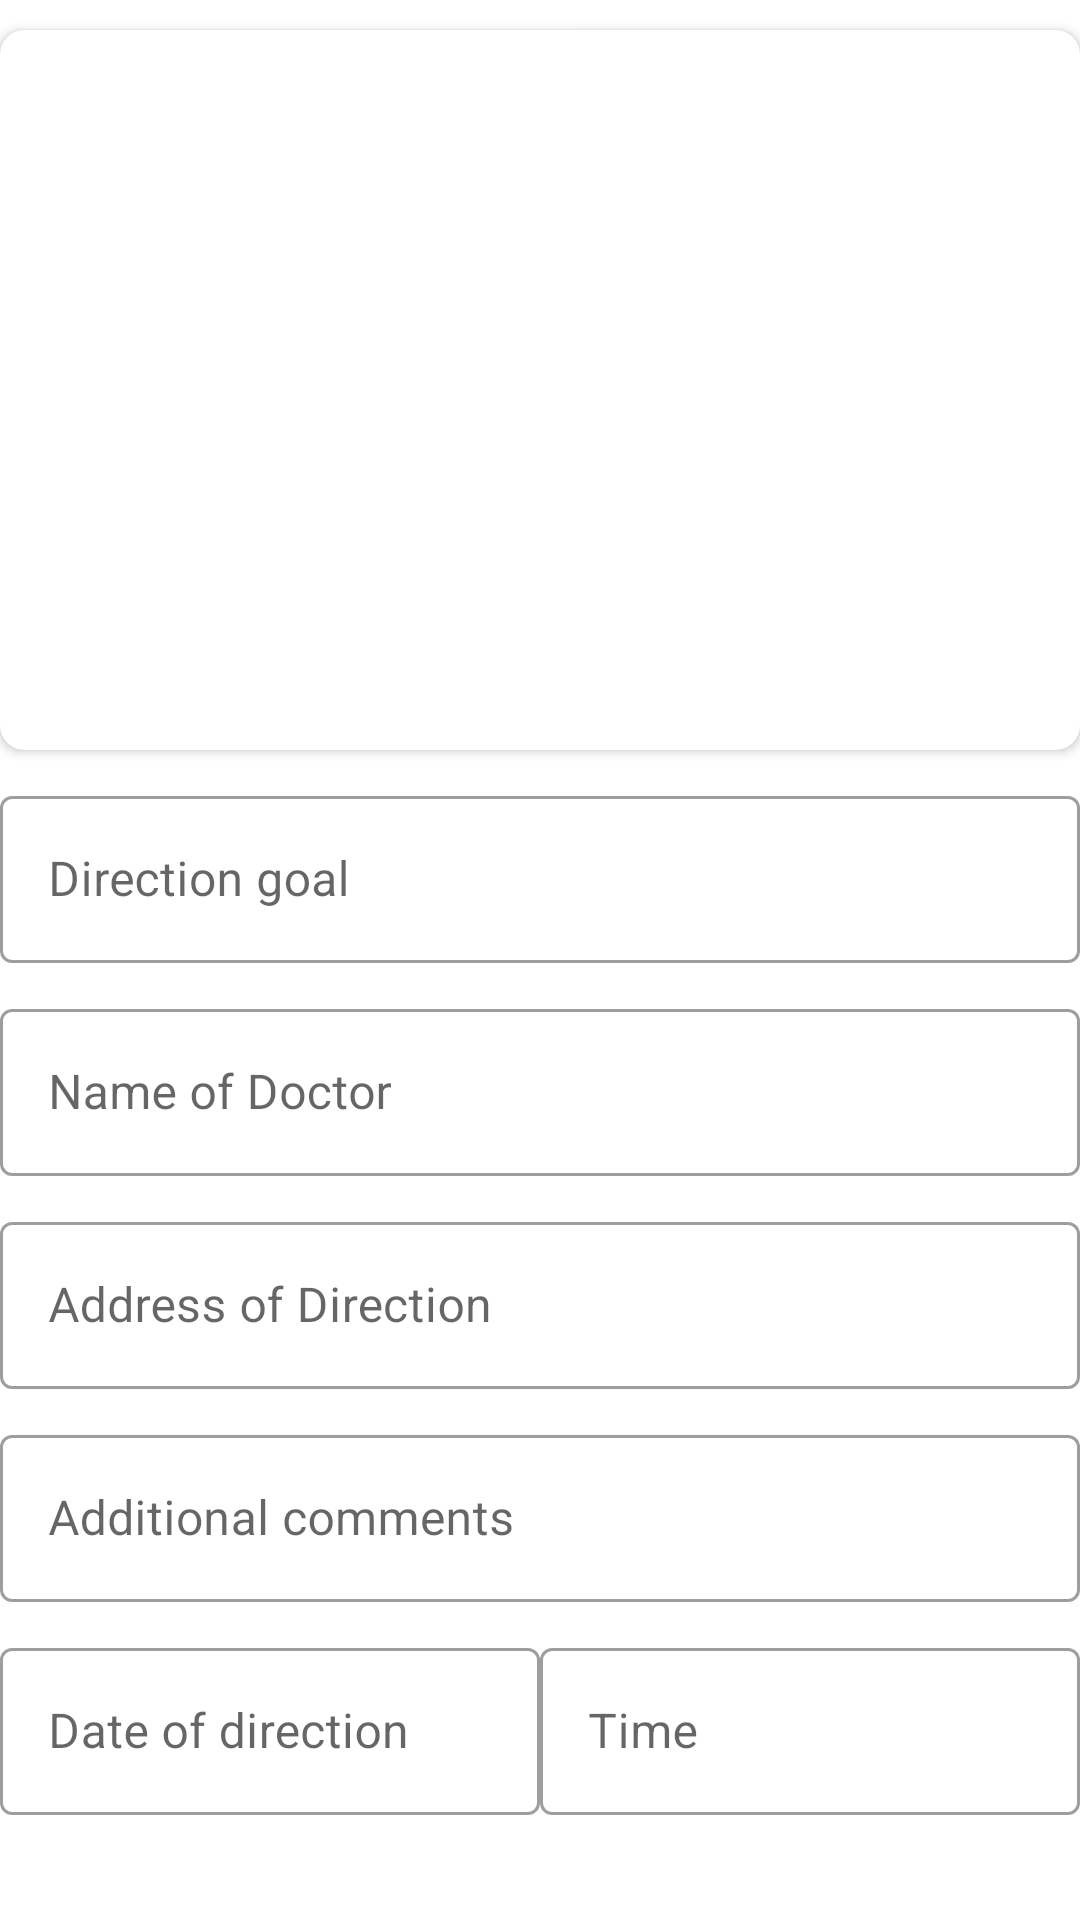

Layout XML and referenced resources for this Android screen:
<!-- AndroidManifest.xml: application theme Theme.Umutpa -->
<!-- res/layout/activity_direction.xml -->
<?xml version="1.0" encoding="utf-8"?>

<androidx.constraintlayout.widget.ConstraintLayout xmlns:android="http://schemas.android.com/apk/res/android"
    xmlns:app="http://schemas.android.com/apk/res-auto"
    xmlns:tools="http://schemas.android.com/tools"
    android:layout_width="match_parent"
    android:layout_height="match_parent"
    tools:context=".profile.DirectionFragment">


    <androidx.core.widget.NestedScrollView
        android:id="@+id/fourth_layout"
        android:layout_width="match_parent"
        android:layout_height="wrap_content"
        android:orientation="vertical"
        android:scrollIndicators="none"
        android:scrollbars="none"
        android:visibility="visible"
        app:layout_constraintEnd_toEndOf="parent"
        app:layout_constraintStart_toStartOf="parent"
        app:layout_constraintTop_toTopOf="parent">

        <LinearLayout
            android:layout_width="match_parent"
            android:layout_height="wrap_content"
            android:layout_below="@id/support_dropdown"
            android:orientation="vertical">

            <androidx.cardview.widget.CardView
                android:layout_width="match_parent"
                android:layout_height="240dp"
                android:layout_marginTop="10dp"
                android:elevation="8dp"
                app:cardCornerRadius="8dp">

                <com.google.android.material.imageview.ShapeableImageView
                    android:id="@+id/direction_image"
                    android:layout_width="match_parent"
                    android:layout_height="match_parent"
                    android:layout_gravity="center"
                    android:scaleType="centerCrop"
                    android:src="@drawable/camera"
                    app:strokeColor="@color/white_shadow" />
            </androidx.cardview.widget.CardView>

            <com.google.android.material.textfield.TextInputLayout
                style="@style/Widget.MaterialComponents.TextInputLayout.OutlinedBox"
                android:layout_width="match_parent"
                android:layout_height="wrap_content"
                android:layout_marginTop="10dp"
                android:hint="Direction goal">

                <com.google.android.material.textfield.TextInputEditText
                    android:id="@+id/direction_goal"
                    android:layout_width="match_parent"
                    android:layout_height="wrap_content"
                    android:imeOptions="actionNext"
                    android:maxLines="1"
                    android:singleLine="true" />
            </com.google.android.material.textfield.TextInputLayout>

            <com.google.android.material.textfield.TextInputLayout
                style="@style/Widget.MaterialComponents.TextInputLayout.OutlinedBox"
                android:layout_width="match_parent"
                android:layout_height="wrap_content"
                android:layout_marginTop="10dp"
                android:hint="Name of Doctor">

                <com.google.android.material.textfield.TextInputEditText
                    android:id="@+id/direction_doctor"
                    android:layout_width="match_parent"
                    android:layout_height="wrap_content"
                    android:imeOptions="actionNext"
                    android:maxLines="1"
                    android:singleLine="true" />
            </com.google.android.material.textfield.TextInputLayout>

            <com.google.android.material.textfield.TextInputLayout
                style="@style/Widget.MaterialComponents.TextInputLayout.OutlinedBox"
                android:layout_width="match_parent"
                android:layout_height="wrap_content"
                android:layout_marginTop="10dp"
                android:hint="Address of Direction">

                <com.google.android.material.textfield.TextInputEditText
                    android:id="@+id/direction_address"
                    android:layout_width="match_parent"
                    android:layout_height="wrap_content"
                    android:imeOptions="actionNext"
                    android:maxLines="1"
                    android:singleLine="true" />
            </com.google.android.material.textfield.TextInputLayout>

            <com.google.android.material.textfield.TextInputLayout
                style="@style/Widget.MaterialComponents.TextInputLayout.OutlinedBox"
                android:layout_width="match_parent"
                android:layout_height="wrap_content"
                android:layout_marginTop="10dp"
                android:hint="Additional comments">

                <com.google.android.material.textfield.TextInputEditText
                    android:id="@+id/direction_comment"
                    android:layout_width="match_parent"
                    android:layout_height="wrap_content"
                    android:imeOptions="actionNext"
                    android:maxLines="1"
                    android:singleLine="true" />
            </com.google.android.material.textfield.TextInputLayout>

            <LinearLayout
                android:layout_width="match_parent"
                android:layout_height="wrap_content"
                android:layout_marginTop="10dp"
                android:orientation="horizontal">

                <com.google.android.material.textfield.TextInputLayout
                    style="@style/Widget.MaterialComponents.TextInputLayout.OutlinedBox"
                    android:layout_width="match_parent"
                    android:layout_height="wrap_content"
                    android:layout_weight="1"
                    android:hint="Date of direction">

                    <com.google.android.material.textfield.TextInputEditText
                        android:id="@+id/appoint_date"
                        android:layout_width="match_parent"
                        android:layout_height="wrap_content"
                        android:cursorVisible="false"
                        android:focusableInTouchMode="false"
                        android:inputType="none"
                        android:maxLines="1"
                        app:backgroundTint="@color/pink" />
                </com.google.android.material.textfield.TextInputLayout>

                <com.google.android.material.textfield.TextInputLayout
                    style="@style/Widget.MaterialComponents.TextInputLayout.OutlinedBox"
                    android:layout_width="match_parent"
                    android:layout_height="wrap_content"
                    android:layout_weight="1"
                    android:hint="Time">

                    <com.google.android.material.textfield.TextInputEditText
                        android:id="@+id/appoint_time"
                        android:layout_width="match_parent"
                        android:layout_height="wrap_content"
                        android:cursorVisible="false"
                        android:focusableInTouchMode="false"
                        android:inputType="none"
                        android:maxLines="1"
                        app:backgroundTint="@color/pink" />
                </com.google.android.material.textfield.TextInputLayout>
            </LinearLayout>

        </LinearLayout>
    </androidx.core.widget.NestedScrollView>

    <Button
        android:id="@+id/buttonDirectionSend"
        android:layout_width="wrap_content"
        android:layout_height="wrap_content"
        android:layout_marginTop="40dp"
        android:text="Add Direction"
        app:layout_constraintEnd_toEndOf="parent"
        app:layout_constraintStart_toStartOf="parent"
        app:layout_constraintTop_toBottomOf="@+id/fourth_layout" />
</androidx.constraintlayout.widget.ConstraintLayout>
<!-- resources referenced by this layout -->
<resources>
  <color name="pink">#fe7eaf</color>
  <color name="white_shadow">#F2F2F2</color>
  <style name="Theme.Umutpa" parent="Theme.MaterialComponents.DayNight.DarkActionBar">
          
          <item name="colorPrimary">@color/pink</item>
          <item name="colorPrimaryVariant">@color/purple</item>
          <item name="colorOnPrimary">@color/white</item>
          
          <item name="colorSecondary">@color/teal_200</item>
          <item name="colorSecondaryVariant">@color/teal_700</item>
          <item name="colorOnSecondary">@color/black</item>
          
          <item name="android:statusBarColor" tools:targetApi="l">?attr/colorPrimaryVariant</item>
          
      </style>
  <color name="purple">#363567</color>
  <color name="white">#FFFFFFFF</color>
  <color name="teal_200">#FF03DAC5</color>
  <color name="teal_700">#FF018786</color>
  <color name="black">#FF000000</color>
</resources>
